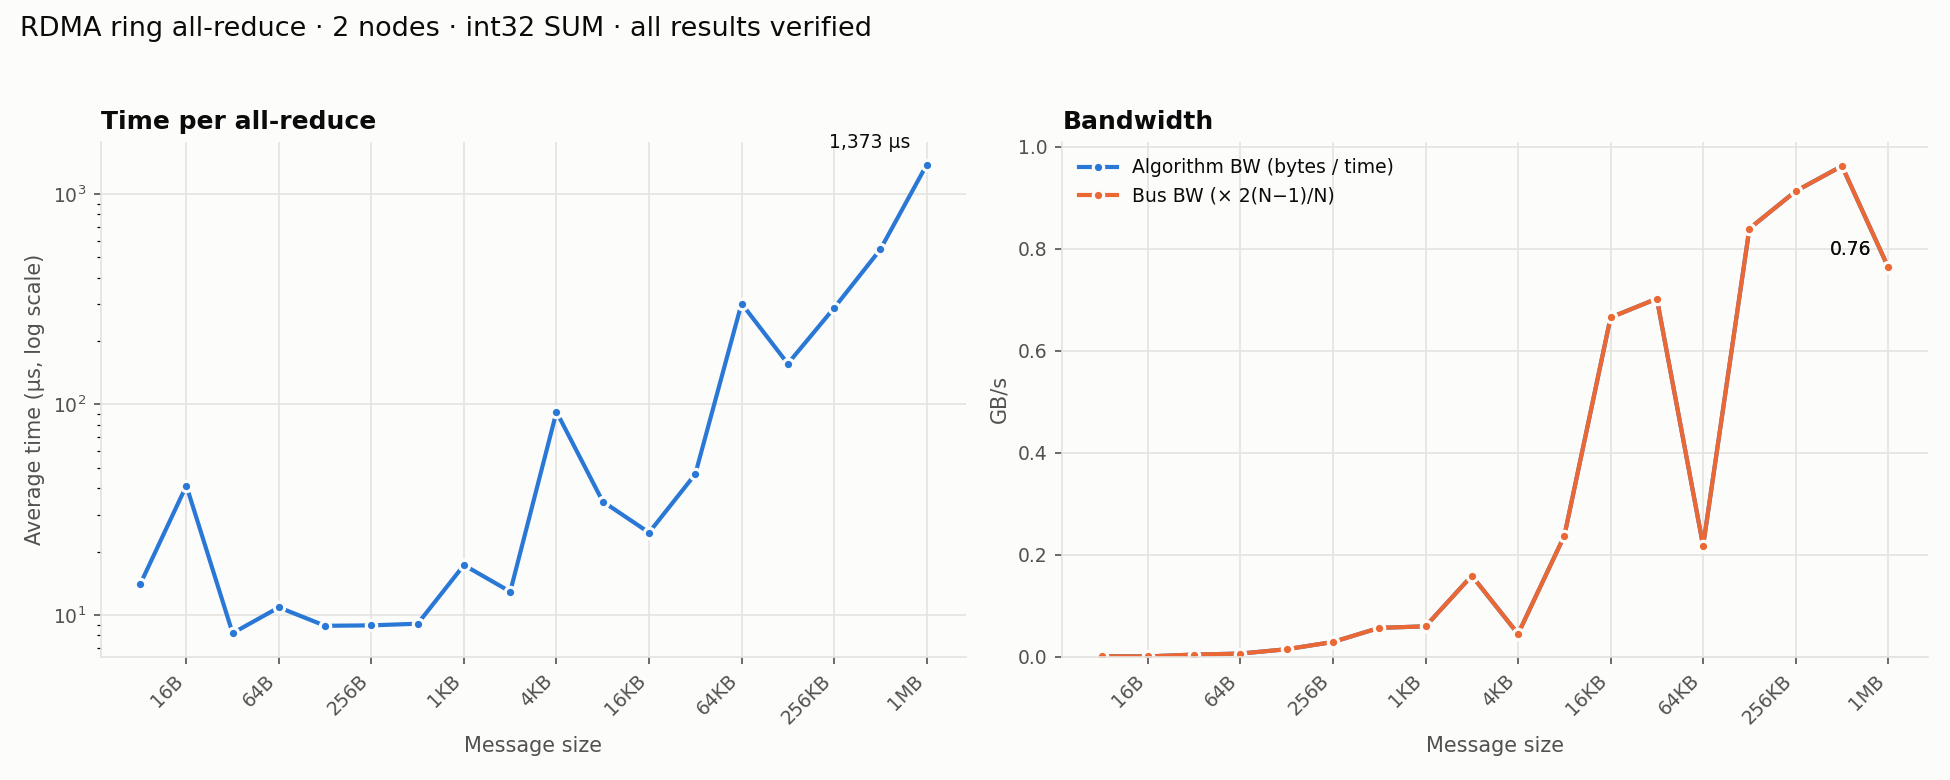

The data file committed next to this chart (first rows):
num_nodes, bytes, elements, iters, avg_time_us, algbw_GBps, busbw_GBps, errors
2, 8, 2, 1000, 13.97, 0.000573, 0.000573, 0
2, 16, 4, 1000, 41.14, 0.000389, 0.000389, 0
2, 32, 8, 1000, 8.201, 0.003902, 0.003902, 0
2, 64, 16, 1000, 10.87, 0.005886, 0.005886, 0
2, 128, 32, 1000, 8.889, 0.0144, 0.0144, 0
2, 256, 64, 1000, 8.93, 0.02867, 0.02867, 0
2, 512, 128, 1000, 9.094, 0.0563, 0.0563, 0
2, 1024, 256, 1000, 17.27, 0.0593, 0.0593, 0
2, 2048, 512, 1000, 12.91, 0.1586, 0.1586, 0
2, 4096, 1024, 1000, 92.26, 0.0444, 0.0444, 0
2, 8192, 2048, 1000, 34.6, 0.2367, 0.2367, 0
2, 16384, 4096, 1000, 24.63, 0.6652, 0.6652, 0
2, 32768, 8192, 1000, 46.68, 0.702, 0.702, 0
2, 65536, 16384, 1000, 301.5, 0.2173, 0.2173, 0
2, 131072, 32768, 1000, 156.1, 0.8395, 0.8395, 0
2, 262144, 65536, 1000, 287.2, 0.9129, 0.9129, 0
2, 524288, 131072, 512, 544.8, 0.9623, 0.9623, 0
2, 1048576, 262144, 256, 1373, 0.7638, 0.7638, 0
